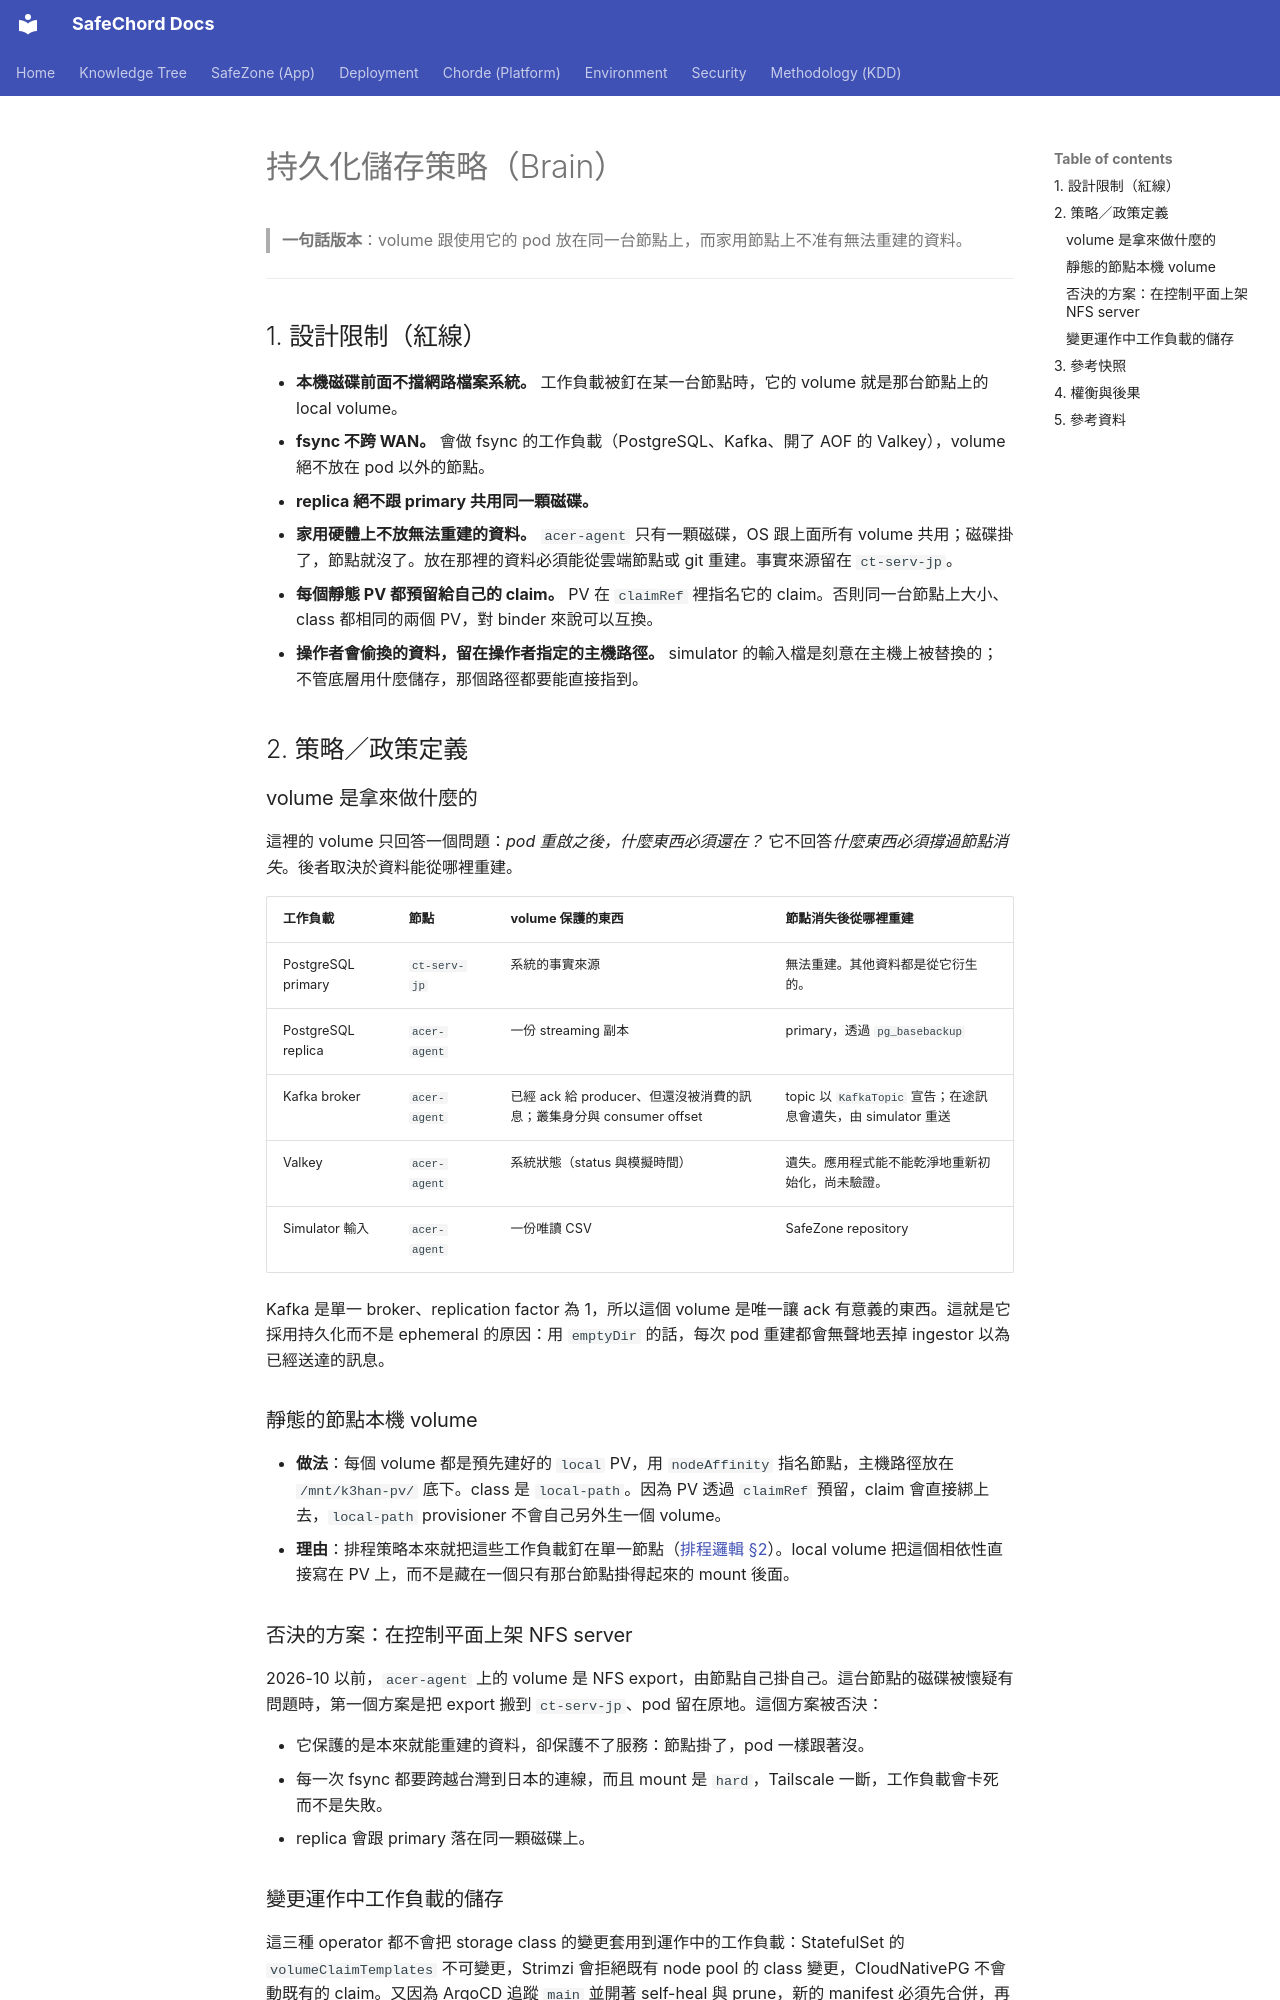

repository: SafeChord/Docs · page: zh/safechord.chorde.k3han.storage/index.html · generator: mkdocs

# 持久化儲存策略（Brain）

> **一句話版本**：volume 跟使用它的 pod 放在同一台節點上，而家用節點上不准有無法重建的資料。

---

## 1. 設計限制（紅線）

*   **本機磁碟前面不擋網路檔案系統。** 工作負載被釘在某一台節點時，它的 volume 就是那台節點上的 local volume。
*   **fsync 不跨 WAN。** 會做 fsync 的工作負載（PostgreSQL、Kafka、開了 AOF 的 Valkey），volume 絕不放在 pod 以外的節點。
*   **replica 絕不跟 primary 共用同一顆磁碟。**
*   **家用硬體上不放無法重建的資料。** `acer-agent` 只有一顆磁碟，OS 跟上面所有 volume 共用；磁碟掛了，節點就沒了。放在那裡的資料必須能從雲端節點或 git 重建。事實來源留在 `ct-serv-jp`。
*   **每個靜態 PV 都預留給自己的 claim。** PV 在 `claimRef` 裡指名它的 claim。否則同一台節點上大小、class 都相同的兩個 PV，對 binder 來說可以互換。
*   **操作者會偷換的資料，留在操作者指定的主機路徑。** simulator 的輸入檔是刻意在主機上被替換的；不管底層用什麼儲存，那個路徑都要能直接指到。

## 2. 策略／政策定義

### volume 是拿來做什麼的

這裡的 volume 只回答一個問題：*pod 重啟之後，什麼東西必須還在？* 它不回答*什麼東西必須撐過節點消失*。後者取決於資料能從哪裡重建。

| 工作負載 | 節點 | volume 保護的東西 | 節點消失後從哪裡重建 |
| :--- | :--- | :--- | :--- |
| PostgreSQL primary | `ct-serv-jp` | 系統的事實來源 | 無法重建。其他資料都是從它衍生的。 |
| PostgreSQL replica | `acer-agent` | 一份 streaming 副本 | primary，透過 `pg_basebackup` |
| Kafka broker | `acer-agent` | 已經 ack 給 producer、但還沒被消費的訊息；叢集身分與 consumer offset | topic 以 `KafkaTopic` 宣告；在途訊息會遺失，由 simulator 重送 |
| Valkey | `acer-agent` | 系統狀態（status 與模擬時間） | 遺失。應用程式能不能乾淨地重新初始化，尚未驗證。 |
| Simulator 輸入 | `acer-agent` | 一份唯讀 CSV | SafeZone repository |

Kafka 是單一 broker、replication factor 為 1，所以這個 volume 是唯一讓 ack 有意義的東西。這就是它採用持久化而不是 ephemeral 的原因：用 `emptyDir` 的話，每次 pod 重建都會無聲地丟掉 ingestor 以為已經送達的訊息。

### 靜態的節點本機 volume

*   **做法**：每個 volume 都是預先建好的 `local` PV，用 `nodeAffinity` 指名節點，主機路徑放在 `/mnt/k3han-pv/` 底下。class 是 `local-path`。因為 PV 透過 `claimRef` 預留，claim 會直接綁上去，`local-path` provisioner 不會自己另外生一個 volume。
*   **理由**：排程策略本來就把這些工作負載釘在單一節點（[排程邏輯 §2](safechord.chorde.k3han.scheduling.md)）。local volume 把這個相依性直接寫在 PV 上，而不是藏在一個只有那台節點掛得起來的 mount 後面。

### 否決的方案：在控制平面上架 NFS server

2026-10 以前，`acer-agent` 上的 volume 是 NFS export，由節點自己掛自己。這台節點的磁碟被懷疑有問題時，第一個方案是把 export 搬到 `ct-serv-jp`、pod 留在原地。這個方案被否決：

*   它保護的是本來就能重建的資料，卻保護不了服務：節點掛了，pod 一樣跟著沒。
*   每一次 fsync 都要跨越台灣到日本的連線，而且 mount 是 `hard`，Tailscale 一斷，工作負載會卡死而不是失敗。
*   replica 會跟 primary 落在同一顆磁碟上。
